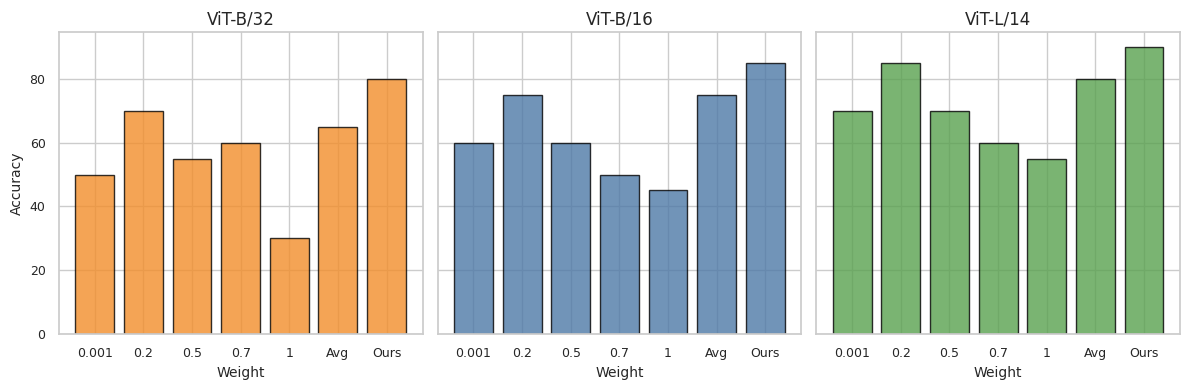

The script that saved this image:
import matplotlib.pyplot as plt
import seaborn as sns
import numpy as np

# 设置全局美观参数
sns.set(style="whitegrid")
plt.rcParams.update({
    "font.family": "Arial",  # 设置字体
    "font.size": 10,          # 字体大小
    "axes.titlesize": 12,     # 标题大小
    "axes.labelsize": 10,     # 轴标签大小
    "xtick.labelsize": 9,     # x轴刻度字体大小
    "ytick.labelsize": 9,     # y轴刻度字体大小
    "legend.fontsize": 9,     # 图例字体大小
})

# 数据
groups = ['0.001', '0.2', '0.5', '0.7', '1', 'Avg', 'Ours']
vit_b32 = [50, 70, 55, 60, 30, 65, 80]
vit_b16 = [60, 75, 60, 50, 45, 75, 85]
vit_l14 = [70, 85, 70, 60, 55, 80, 90]

# 颜色选择（自然色系，色盲友好）
colors = ["#F28E2B", "#4E79A7", "#59A14F"]

# 创建图表
fig, axes = plt.subplots(1, 3, figsize=(12, 4), sharey=True)
fig.subplots_adjust(wspace=0.3)  # 调整子图之间的间距

# ViT-B/32 子图
axes[0].bar(groups, vit_b32, color=colors[0], edgecolor='black', alpha=0.8)
axes[0].set_title("ViT-B/32")
axes[0].set_xlabel("Weight")
axes[0].set_ylabel("Accuracy")

# ViT-B/16 子图
axes[1].bar(groups, vit_b16, color=colors[1], edgecolor='black', alpha=0.8)
axes[1].set_title("ViT-B/16")
axes[1].set_xlabel("Weight")

# ViT-L/14 子图
axes[2].bar(groups, vit_l14, color=colors[2], edgecolor='black', alpha=0.8)
axes[2].set_title("ViT-L/14")
axes[2].set_xlabel("Weight")

# 调整整体布局
plt.tight_layout()
plt.savefig("optimized_vit_results.png", dpi=300, bbox_inches='tight')
plt.show()
